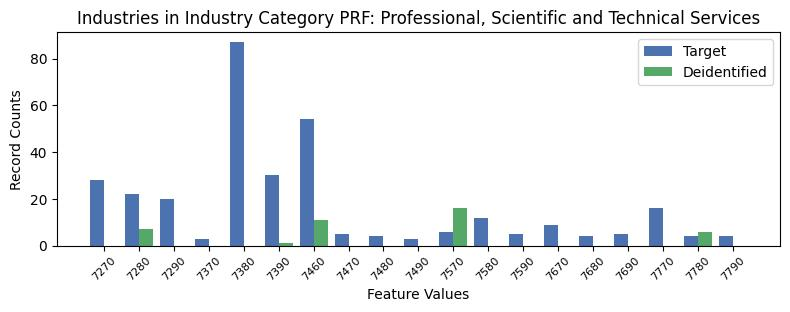

Data behind this chart, as committed beside it:
, INDP, count_target, count_deidentified
7, 7270, 28, 0.0
4, 7280, 22, 7.0
0, 7290, 20, 0.0
18, 7370, 3, 0.0
2, 7380, 87, 0.0
6, 7390, 30, 1.0
5, 7460, 54, 11.0
10, 7470, 5, 0.0
11, 7480, 4, 0.0
9, 7490, 3, 0.0
12, 7570, 6, 16.0
3, 7580, 12, 0.0
17, 7590, 5, 0.0
8, 7670, 9, 0.0
13, 7680, 4, 0.0
16, 7690, 5, 0.0
1, 7770, 16, 0.0
15, 7780, 4, 6.0
14, 7790, 4, 0.0
